Image classification data set "resizedcovid224x224" (vargaroman/DP on GitHub). Class labels (2): COVID, non-COVID.

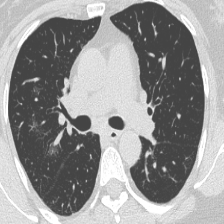
Label: COVID

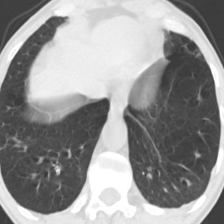
Label: non-COVID

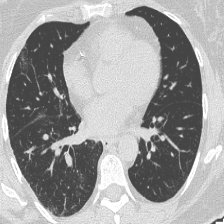
Label: COVID

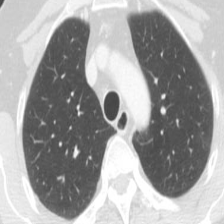
Label: non-COVID

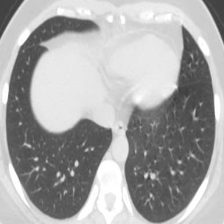
Label: COVID

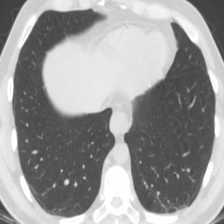
Label: non-COVID
